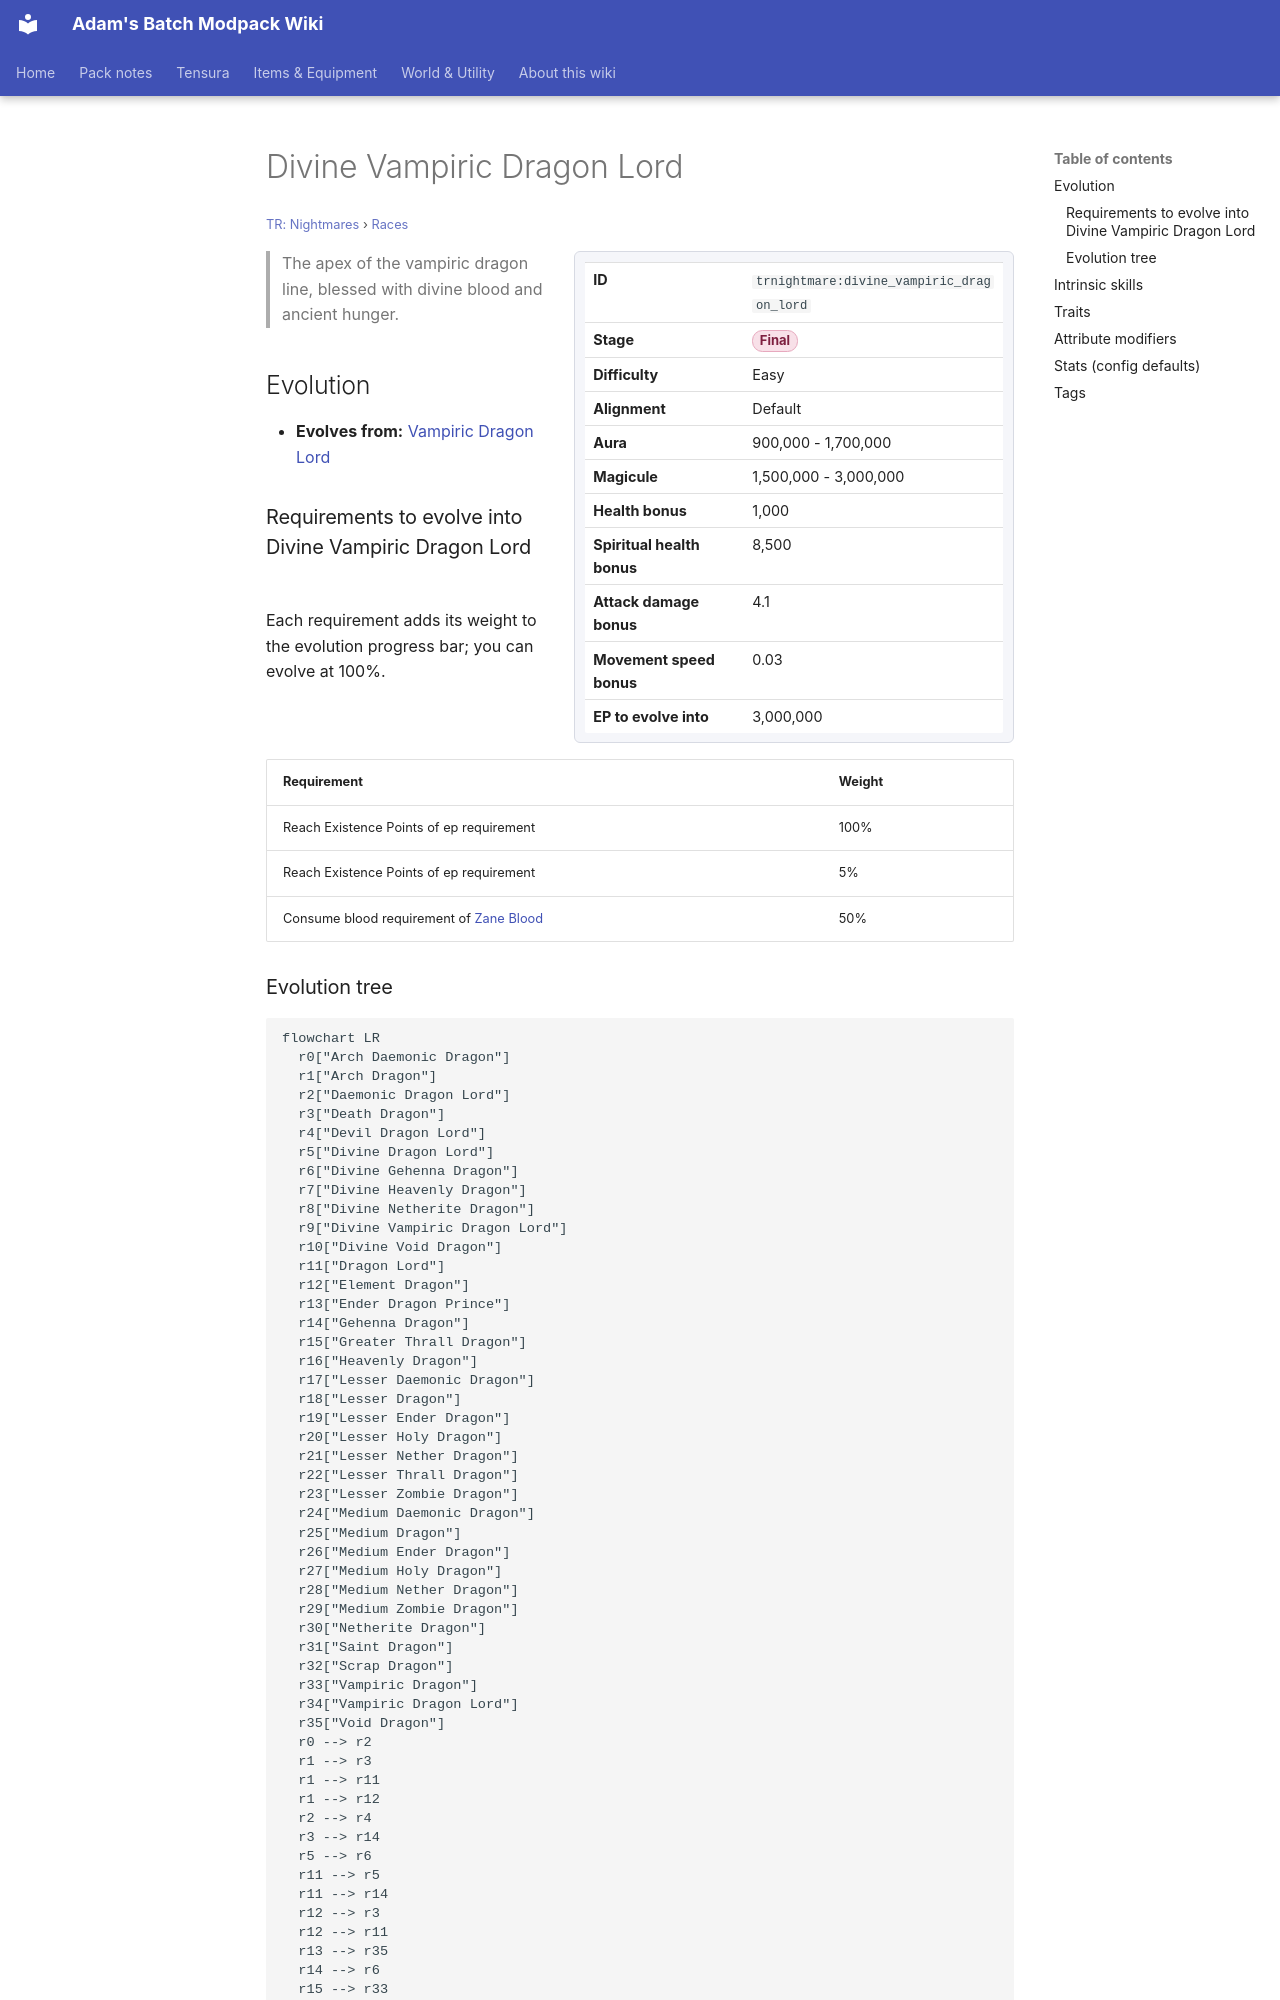

repository: Proteus-Nell/Adams-Batch-MC-Modpack-Wiki · page: tr-nightmares/races/divine-vampiric-dragon-lord/index.html · generator: mkdocs

# Divine Vampiric Dragon Lord

<small>[TR: Nightmares](../index.md) &rsaquo; [Races](index.md)</small>

<div class="infobox" markdown>

| | |
|---|---|
| **ID** | `trnightmare:divine_vampiric_dragon_lord` |
| **Stage** | <span class="stage stage-final">Final</span> |
| **Difficulty** | Easy |
| **Alignment** | Default |
| **Aura** | 900,000 - 1,700,000 |
| **Magicule** | 1,500,000 - 3,000,000 |
| **Health bonus** | 1,000 |
| **Spiritual health bonus** | 8,500 |
| **Attack damage bonus** | 4.1 |
| **Movement speed bonus** | 0.03 |
| **EP to evolve into** | 3,000,000 |

</div>

> The apex of the vampiric dragon line, blessed with divine blood and ancient hunger.

## Evolution

- **Evolves from:** [Vampiric Dragon Lord](vampiric-dragon-lord.md)

### Requirements to evolve into Divine Vampiric Dragon Lord

Each requirement adds its weight to the evolution progress bar; you can evolve at 100%.

| Requirement | Weight |
|---|---|
| Reach Existence Points of ep requirement | 100% |
| Reach Existence Points of ep requirement | 5% |
| Consume blood requirement of [Zane Blood](../../tensura-reincarnated/items/miscellaneous/zane-blood.md) | 50% |
